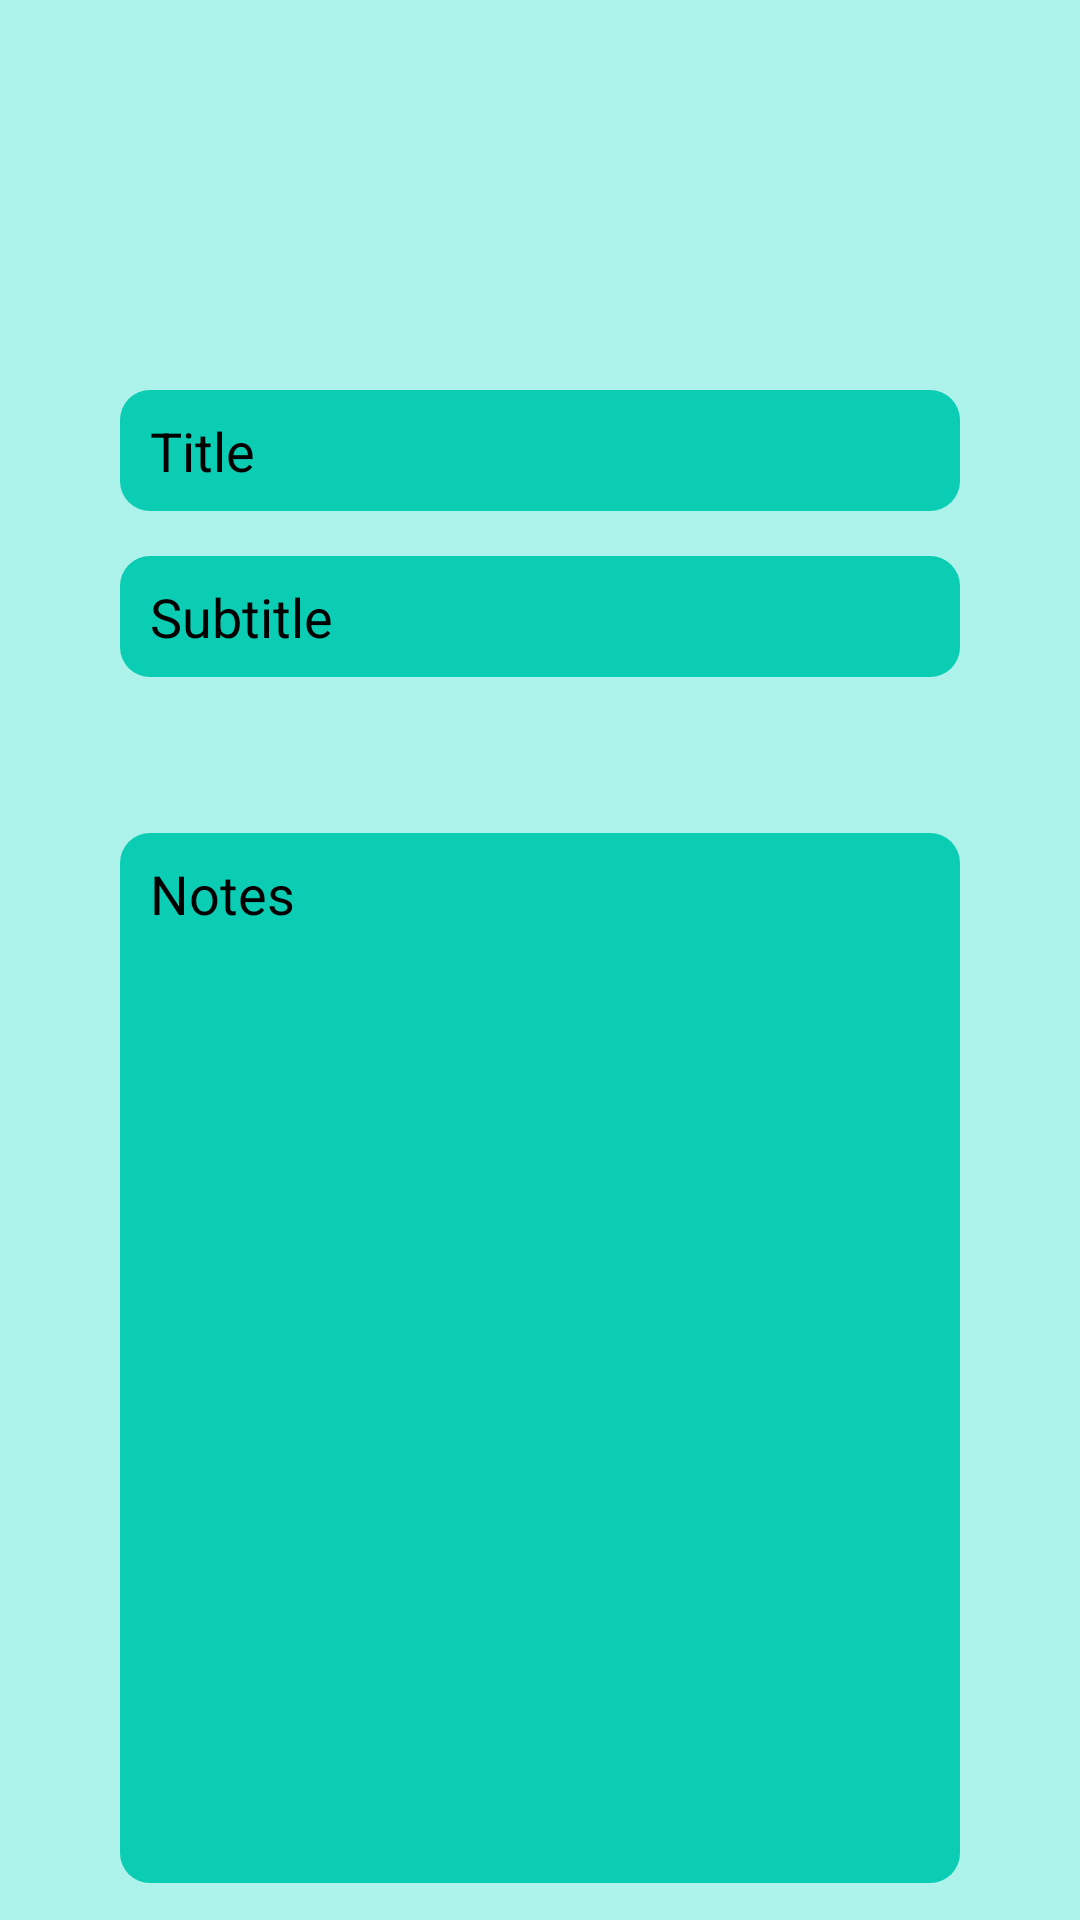

Write the Android layout XML for this screen, with the resource values it uses.
<!-- AndroidManifest.xml: application theme Theme.InternshalaNotes -->
<!-- res/layout/fragment_update_notes.xml -->
<?xml version="1.0" encoding="utf-8"?>
<LinearLayout
    xmlns:android="http://schemas.android.com/apk/res/android"
    android:orientation="vertical"
    android:layout_width="match_parent"
    android:layout_height="match_parent"
    android:background="#ADF3EB">


    <ImageView
        android:id="@+id/delete"
        android:layout_width="40dp"
        android:layout_height="40dp"
        android:layout_marginEnd="40dp"
        android:layout_marginTop="40dp"
        android:layout_gravity="right"
        android:src="@drawable/delete"/>


    <EditText
        android:id="@+id/Edittitle"
        android:layout_width="match_parent"
        android:layout_height="wrap_content"
        android:layout_marginStart="40dp"
        android:layout_marginEnd="40dp"
        android:layout_marginTop="50dp"
        android:background="@drawable/round"
        android:hint="Title"
        android:padding="8dp"
        android:paddingStart="10dp"
        android:textColor="@color/black"
        android:textColorHint="@color/black"/>


    <EditText
        android:id="@+id/Editsubtitle"
        android:layout_width="match_parent"
        android:layout_height="wrap_content"
        android:layout_marginStart="40dp"
        android:layout_marginEnd="40dp"
        android:layout_marginTop="15dp"
        android:background="@drawable/round"
        android:hint="Subtitle"
        android:padding="8dp"
        android:paddingStart="10dp"
        android:textColor="@color/black"
        android:textColorHint="@color/black"/>


    <EditText
        android:id="@+id/EditNotes"
        android:layout_width="match_parent"
        android:layout_height="350dp"
        android:layout_marginStart="40dp"
        android:layout_marginEnd="40dp"
        android:layout_marginTop="52dp"
        android:background="@drawable/round"
        android:gravity="start"
        android:hint="Notes"
        android:padding="8dp"
        android:paddingStart="10dp"
        android:textColor="@color/black"
        android:textColorHint="@color/black"/>



    <LinearLayout
        android:layout_width="match_parent"
        android:layout_height="wrap_content"
        android:gravity="end|bottom">

        <com.google.android.material.floatingactionbutton.FloatingActionButton
            android:id="@+id/EditbtnSaveNotes"
            android:layout_width="wrap_content"
            android:layout_height="wrap_content"
            android:layout_marginEnd="40dp"
            android:layout_marginTop="40dp"
            android:src="@drawable/done"
            android:backgroundTint="#E11919"/>
    </LinearLayout>

</LinearLayout>
<!-- resources referenced by this layout -->
<resources>
  <!-- drawable round (drawable) -->
  <?xml version="1.0" encoding="utf-8"?>
  <shape android:shape="rectangle" xmlns:android="http://schemas.android.com/apk/res/android">
  
      <solid android:color="#0BCDB3"/>
      <corners android:radius="10dp"/>
  
  
  </shape>
  <style name="Theme.InternshalaNotes" parent="Base.Theme.InternshalaNotes" />
  <style name="Base.Theme.InternshalaNotes" parent="Theme.AppCompat.Light.DarkActionBar">
          
          
  
          <item name="colorAccent">#FF4081</item>
      </style>
  <!-- not gathered from this repository: default colours our renderer supplied (Android Studio template values) -->
  <color name="black">#FF000000</color>
</resources>
